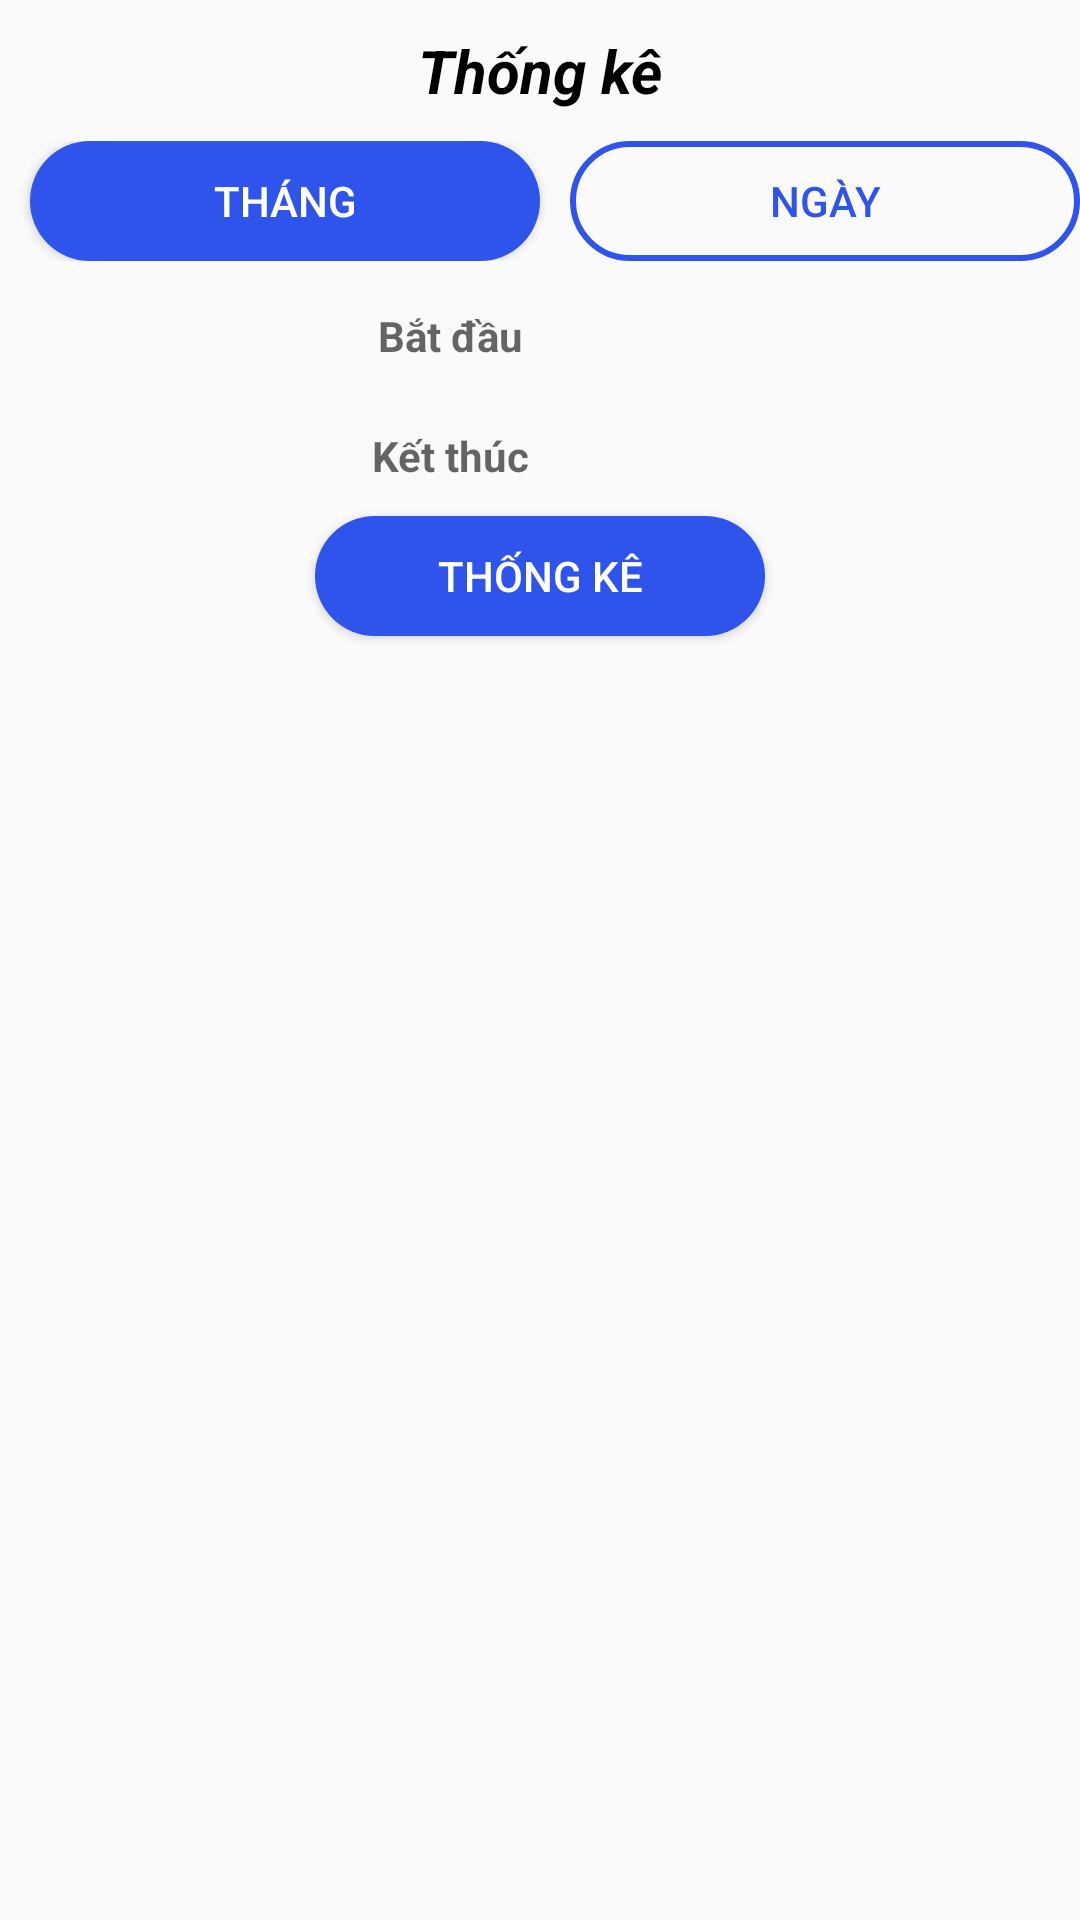

Write the Android layout XML for this screen, with the resource values it uses.
<!-- AndroidManifest.xml: application theme Theme.KTMedia -->
<!-- res/layout/activity_statistical.xml -->
<?xml version="1.0" encoding="utf-8"?>
<androidx.constraintlayout.widget.ConstraintLayout xmlns:android="http://schemas.android.com/apk/res/android"
    xmlns:app="http://schemas.android.com/apk/res-auto"
    xmlns:tools="http://schemas.android.com/tools"
    android:layout_width="match_parent"
    android:layout_height="match_parent"
    tools:context=".ui.statistical.StatisticalActivity">


    <ImageView
        android:id="@+id/iv_back_sa"
        android:layout_width="wrap_content"
        android:layout_height="wrap_content"
        android:layout_marginStart="10dp"
        android:src="@drawable/ic_arrow_back_40"
        app:layout_constraintStart_toStartOf="parent"
        app:layout_constraintTop_toTopOf="parent" />

    <TextView
        android:id="@+id/tv_title_sa"
        android:layout_width="wrap_content"
        android:layout_height="wrap_content"
        android:layout_marginTop="10dp"
        android:text="@string/statistical"
        android:textColor="@color/black"
        android:textSize="20dp"
        android:textStyle="bold|italic"
        app:layout_constraintEnd_toEndOf="parent"
        app:layout_constraintStart_toStartOf="parent"
        app:layout_constraintTop_toTopOf="parent" />

    <LinearLayout
        android:id="@+id/lin1_layout_sa"
        android:layout_width="match_parent"
        android:layout_height="wrap_content"
        android:layout_marginTop="10dp"
        android:orientation="horizontal"
        android:weightSum="2"
        app:layout_constraintTop_toBottomOf="@id/tv_title_sa">

        <Button
            android:id="@+id/bt_month_sa"
            android:layout_width="wrap_content"
            android:layout_height="40dp"
            android:layout_marginStart="10dp"
            android:layout_weight="1"
            android:background="@drawable/bg_btn_filter"
            android:text="@string/month"
            android:textColor="@color/white" />

        <Button
            android:id="@+id/bt_date_sa"
            android:layout_width="wrap_content"
            android:layout_height="40dp"
            android:layout_marginStart="10dp"
            android:layout_weight="1"
            android:background="@drawable/bg_btn_outline"
            android:text="@string/date"
            android:textColor="@color/geek_blue_6" />
    </LinearLayout>


    <LinearLayout
        android:id="@+id/lin2_layout_sa"
        android:layout_width="match_parent"
        android:layout_height="70dp"
        android:layout_marginTop="10dp"
        android:orientation="vertical"
        app:layout_constraintEnd_toEndOf="parent"
        app:layout_constraintStart_toStartOf="parent"
        app:layout_constraintTop_toBottomOf="@id/lin1_layout_sa">


        <LinearLayout
            android:layout_width="wrap_content"
            android:layout_height="wrap_content">

            <ImageView
                android:id="@+id/iv_start_sa"
                android:layout_width="30dp"
                android:layout_height="30dp"
                android:layout_marginStart="10dp"
                android:layout_marginEnd="10dp"
                android:src="@drawable/ic_calendar_month_30" />

            <TextView
                android:id="@+id/tv_start_sa"
                android:layout_width="200dp"
                android:layout_height="30dp"
                android:gravity="center"
                android:hint="@string/start"
                android:textColor="@color/black"
                android:textStyle="bold" />


        </LinearLayout>

        <LinearLayout
            android:layout_marginTop="10dp"
            android:layout_width="wrap_content"
            android:layout_height="wrap_content">

            <ImageView
                android:id="@+id/iv_end_sa"
                android:layout_width="30dp"
                android:layout_height="30dp"
                android:layout_marginStart="10dp"
                android:layout_marginEnd="10dp"
                android:src="@drawable/ic_calendar_month_30" />

            <TextView
                android:id="@+id/tv_end_sa"
                android:layout_width="200dp"
                android:layout_height="30dp"
                android:gravity="center"
                android:hint="@string/end"
                android:textColor="@color/black"
                android:textStyle="bold" />


        </LinearLayout>
    </LinearLayout>

    <Button
        android:id="@+id/bt_statistical_sa"
        android:layout_width="150dp"
        android:layout_height="40dp"
        android:layout_marginTop="5dp"
        android:background="@drawable/bg_btn_filter"
        android:text="@string/statistical"
        android:textColor="@color/white"
        app:layout_constraintEnd_toEndOf="parent"
        app:layout_constraintStart_toStartOf="parent"
        app:layout_constraintTop_toBottomOf="@id/lin2_layout_sa" />

    <androidx.recyclerview.widget.RecyclerView
        android:id="@+id/rec_statistical_sa"
        android:layout_width="match_parent"
        android:layout_height="0dp"
        android:layout_marginStart="10dp"
        android:layout_marginTop="5dp"
        android:layout_marginEnd="10dp"
        app:layout_constraintBottom_toBottomOf="parent"
        app:layout_constraintEnd_toEndOf="parent"
        app:layout_constraintStart_toStartOf="parent"
        app:layout_constraintTop_toBottomOf="@id/bt_statistical_sa" />
</androidx.constraintlayout.widget.ConstraintLayout>
<!-- resources referenced by this layout -->
<resources>
  <color name="black">#FF000000</color>
  <color name="geek_blue_6">#2f54eb</color>
  <color name="white">#FFFFFFFF</color>
  <!-- drawable bg_btn_filter (drawable) -->
  <?xml version="1.0" encoding="utf-8"?>
  <shape xmlns:android="http://schemas.android.com/apk/res/android">
      <corners android:radius="35dp" />
      <solid android:color="@color/geek_blue_6"/>
  </shape>
  <!-- drawable bg_btn_outline (drawable) -->
  <?xml version="1.0" encoding="utf-8"?>
  <shape xmlns:android="http://schemas.android.com/apk/res/android">
      <corners android:radius="35dp" />
      <stroke
          android:width="2dp"
          android:color="@color/geek_blue_6" />
  </shape>
  <string name="date">Ngày</string>
  <string name="end">Kết thúc</string>
  <string name="month">Tháng</string>
  <string name="start">Bắt đầu</string>
  <string name="statistical">Thống kê</string>
  <style name="Theme.KTMedia" parent="Base.Theme.KTMedia" />
  <style name="Base.Theme.KTMedia" parent="Theme.AppCompat.Light.NoActionBar">
          
          
      </style>
</resources>
